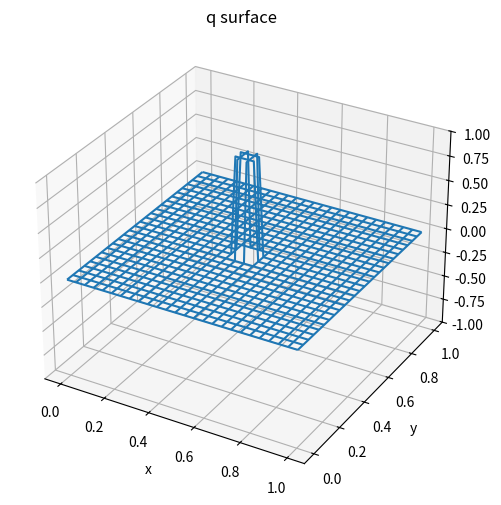
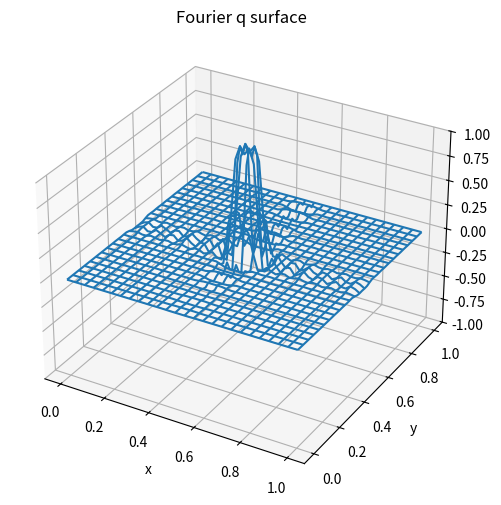
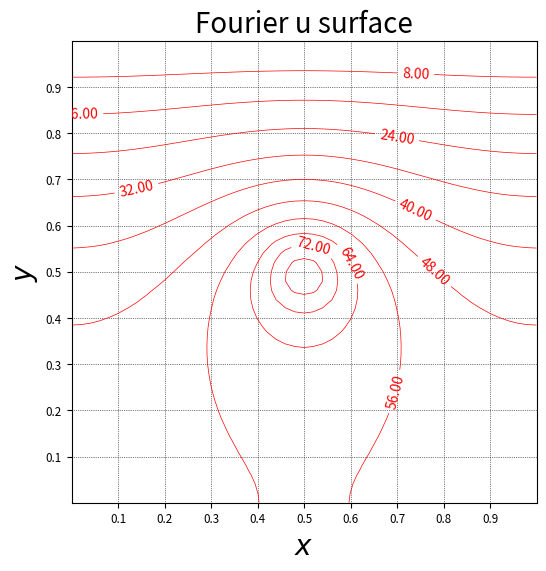

Reproduce these figures in Python, in order.
from scipy.integrate import quad
import numpy as np
import matplotlib.pyplot as plt

"""
n_max = number of FS terms in X
m_max = number of FS terms in Y
c = domain length in x
d = domain length in y
x1 = lower limit of x for non-zero q (Heaviside-like)
x2 = upper limit of x for non-zero q 
y1 = lower limit of y for non-zero q
y2 = upper limit of y for non-zero q 
k = diffusion coefficient
nodes_x = number of x plotting nodes
nodes_y = number of y plotting nodes
t_max = last time value 
t_steps = number of times steps between 0 and t_max
-----------
This solution requires the source function q(x,y,t) = q1(x,y) * q2(t) to 
facilitate ease in calculating the required triple integral used to dtermine
the time-dependent Fourier series coefficients B_nm(t)
"""
# --------------------  global constants --------------------

n_max = 30
m_max = 30
c = 1.0
d = 1.0
x1 = 0.445
x2 = 0.555
y1 = 0.445
y2 = 0.555
k = 0.1
u_ref = 1000
nodes_x = 51
x_nodes = np.linspace(0, c, nodes_x, dtype=float)
nodes_y = 51
y_nodes = np.linspace(0, d, nodes_y, dtype=float)
t_max = 10
t_steps = 2
t_nodes = np.linspace(0, t_max, t_steps, dtype=float)

x_evals = np.zeros(shape=n_max, dtype=float)
for index in range(0, n_max):
    x_evals[index] = float(index*np.pi / c)


y_evals = np.zeros(shape=n_max, dtype=float)
for index in range(0, n_max):
    y_evals[index] = float((2*index+1)*np.pi / (2*d))

# ------------------------------------------------------------------


def x_ef(x, n):
    if n != 0:
        return np.cos(x_evals[n] * x) * np.sqrt(2 / c)
    else:
        return 1 / np.sqrt(c)


def y_ef(y, n):
    return np.cos(y_evals[n]*y)*np.sqrt(2 / d)


def check_othonormal(ef, max_n, ul):
    ortho_norm = True
    ip_m = np.zeros(shape=(max_n, max_n), dtype=float)
    for m in range(max_n):
        for n in range(max_n):
            ip_m[m, n] = quad(lambda x: ef(x, m) * ef(x, n), 0, ul)[0]
            if m == n and abs(ip_m[m, n] - 1.0) > 10**(-8) and abs(ip_m[m, n] - 0.0) > 10**(-8):
                ortho_norm = False
            elif m != m and abs(ip_m[m, n]) > 10**(-8):
                ortho_norm = False
    return ortho_norm, ip_m


def f(x, y):
    return 0.0


def q(x, y, tau):
    return q1(x, y) * q2(tau)


def q1(x, y):
    # return 16 * x * (c - x) * y * (d - y)
    if x1 <= x <= x2 and y1 <= y <= y2:
        return 1.0
    else:
        return 0.0


def q2(tau):
    return 1.0


def f_nm_coef():
    fc = np.zeros(shape=(n_max, m_max), dtype=float)
    for n in range(n_max):
        for m in range(m_max):
            fc[n, m] = quad(lambda x: quad(lambda y: f(x, y) * y_ef(y, m), 0, d)[0] * x_ef(x, n), 0, c)[0]
    return fc


def q_nm1_coef():
    q_nm1 = np.zeros(shape=(n_max, m_max), dtype=float)
    for n in range(n_max):
        for m in range(m_max):
            q_nm1[n, m] = quad(lambda x: quad(lambda y: q1(x, y) * y_ef(y, m), y1, y2)[0] * x_ef(x, n), x1, x2)[0]
    return q_nm1


def q_nm_coef(t, q_nm1):
    q_nm = np.zeros(shape=(n_max, m_max), dtype=float)
    for n in range(n_max):
        for m in range(m_max):
            q_nm[n, m] = q_nm1[n, m] * quad(lambda tau: q2(t) *
                                            np.exp(-k * (x_evals[n]**2 + y_evals[m]**2) * (t-tau)), 0, t)[0]
    return q_nm


def b_nm_coef(q_nm, f_nm, t):
    b_nm = np.zeros(shape=(n_max, m_max), dtype=float)
    for n in range(n_max):
        for m in range(m_max):
            b_nm[n, m] = q_nm[n, m] + (f_nm[n, m]) * np.exp(-k*(x_evals[n]**2 + y_evals[m]**2) * t)
    return b_nm


def f_s(x, y, fc):
    return sum([sum([fc[i, j] * y_ef(y, j) * x_ef(x, i) for j in range(0, m_max)]) for i in range(0, n_max)])


def q_s(x, y, q_nm):
    return sum([sum([q_nm[i, j] * y_ef(y, j) * x_ef(x, i) for j in range(0, m_max)]) for i in range(0, n_max)])


def u_s(x, y, b_nm):
    return sum([sum([b_nm[i, j] * y_ef(y, j) * x_ef(x, i) for j in range(0, m_max)]) for i in range(0, n_max)])


def plot_surface(z, title):
    from matplotlib import cm
    fig, ax = plt.subplots(figsize=(6, 6), subplot_kw={"projection": "3d"})
    x, y = np.meshgrid(x_nodes, y_nodes)
    ax.plot_surface(x, y, z, vmin=z.min() * 2, cmap=cm.Blues)
    ax.set_title(title)
    ax.set_xlabel('x')
    ax.set_ylabel('y')
    ax.set_zlim(-1.0, 1.0)
    # ax.set(xticklabels=[], yticklabels=[], zticklabels=[])
    plt.show()


def plot_contours(z, title):
    x, y = np.meshgrid(x_nodes, y_nodes)
    ph = 6  # plot height in inches
    pw = 6 * float(c)/float(d)  # plot width in inches
    tick_space = min(0.1, 0.1)
    plt.figure('Fourier Series Solution', figsize=(pw, ph), linewidth=0)
    # u_levels = [0.2, 0.4, 0.6, 0.8, 1.0, 1.2, 1.4, 1.6, 1.8, 2.0]
    cs = plt.contour(x, y, z, levels=11, colors='red', linewidths=0.5)
    plt.clabel(cs, inline=1, fmt='%1.2f')
    plt.title(title, size=20)
    plt.xlabel('$x$', size=20)
    plt.ylabel('$y$', size=20)
    plt.grid(which='both', color='black', linestyle=':', linewidth=0.5)
    plt.xticks(np.arange(tick_space, c, tick_space),fontsize='small')
    plt.yticks(np.arange(tick_space, c, tick_space), fontsize='small')
    # plot_file = 'fs_sol_SH.svg'
    # plt.savefig(plot_file, facecolor='w', edgecolor='w', orientation='portrait', format='svg')
    plt.show()


def plot_wireframe(z, title):
    fig, ax = plt.subplots(figsize=(6, 6), subplot_kw={"projection": "3d"})
    x, y = np.meshgrid(x_nodes, y_nodes)
    ax.plot_wireframe(x, y, z)
    ax.set_title(title)
    ax.set_xlabel('x')
    ax.set_ylabel('y')
    ax.set_zlim(-1.0, 1.0)
    # z_ticks = np.arange(int(z.min()), int(z.max()), 1)
    # ax.set(xticklabels=x_nodes, yticklabels=y_nodes, zticklabels=z_ticks)
    plt.show()


def plot_fs(f_nm):
    z = np.zeros(shape=(len(y_nodes), len(x_nodes)), dtype=float)
    for j in range(len(x_nodes)):
        for i in range(len(y_nodes)):
            z[i, j] = f_s(x_nodes[j], y_nodes[i], f_nm)
    plot_wireframe(z, 'Fourier f surface')


def plot_qs(q_nm):
    z = np.zeros(shape=(len(y_nodes), len(x_nodes)), dtype=float)
    for j in range(len(x_nodes)):
        for i in range(len(y_nodes)):
            z[i, j] = q_s(x_nodes[j], y_nodes[i], q_nm)
    plot_wireframe(z, 'Fourier q surface')


def plot_q(t):
    z = np.zeros(shape=(len(y_nodes), len(x_nodes)), dtype=float)
    for i in range(len(y_nodes)):
        for j in range(len(x_nodes)):
            z[i, j] = q(x_nodes[j], y_nodes[i], t)
    plot_wireframe(z, 'q surface')


def plot_f():
    z = np.zeros(shape=(len(y_nodes), len(x_nodes)), dtype=float)
    for i in range(len(y_nodes)):
        for j in range(len(x_nodes)):
            z[i, j] = f(x_nodes[j], y_nodes[i])
    plot_wireframe(z, 'f surface')


def main():
    o_n = check_othonormal(x_ef, n_max, c)
    if o_n[0] is False:
        print('**** x_ef not orthonormal')
    o_n = check_othonormal(y_ef, n_max, d)
    if o_n[0] is False:
        print('**** y_ef not orthonormal')
    # plot_f()
    f_nm = f_nm_coef()
    # plot_fs(f_nm)
    q_nm1 = q_nm1_coef()
    plot_q(1.0)
    plot_qs(q_nm1)
    z_star = np.zeros(shape=(len(y_nodes), len(x_nodes)), dtype=float)
    for t in range(1, len(t_nodes)):
        q_nm = q_nm_coef(t_nodes[t], q_nm1)
        b_nm = b_nm_coef(q_nm, f_nm, t_nodes[t])
        for i in range(len(y_nodes)):
            z_star[i, :] = u_s(x_nodes, y_nodes[i], b_nm)
    #   plot_surface(z, 'Fourier u surface' )
        z = u_ref * z_star
        plot_contours(z, 'Fourier u surface')
    #   plot_wireframe(z, 'Fourier u surface')


main()
